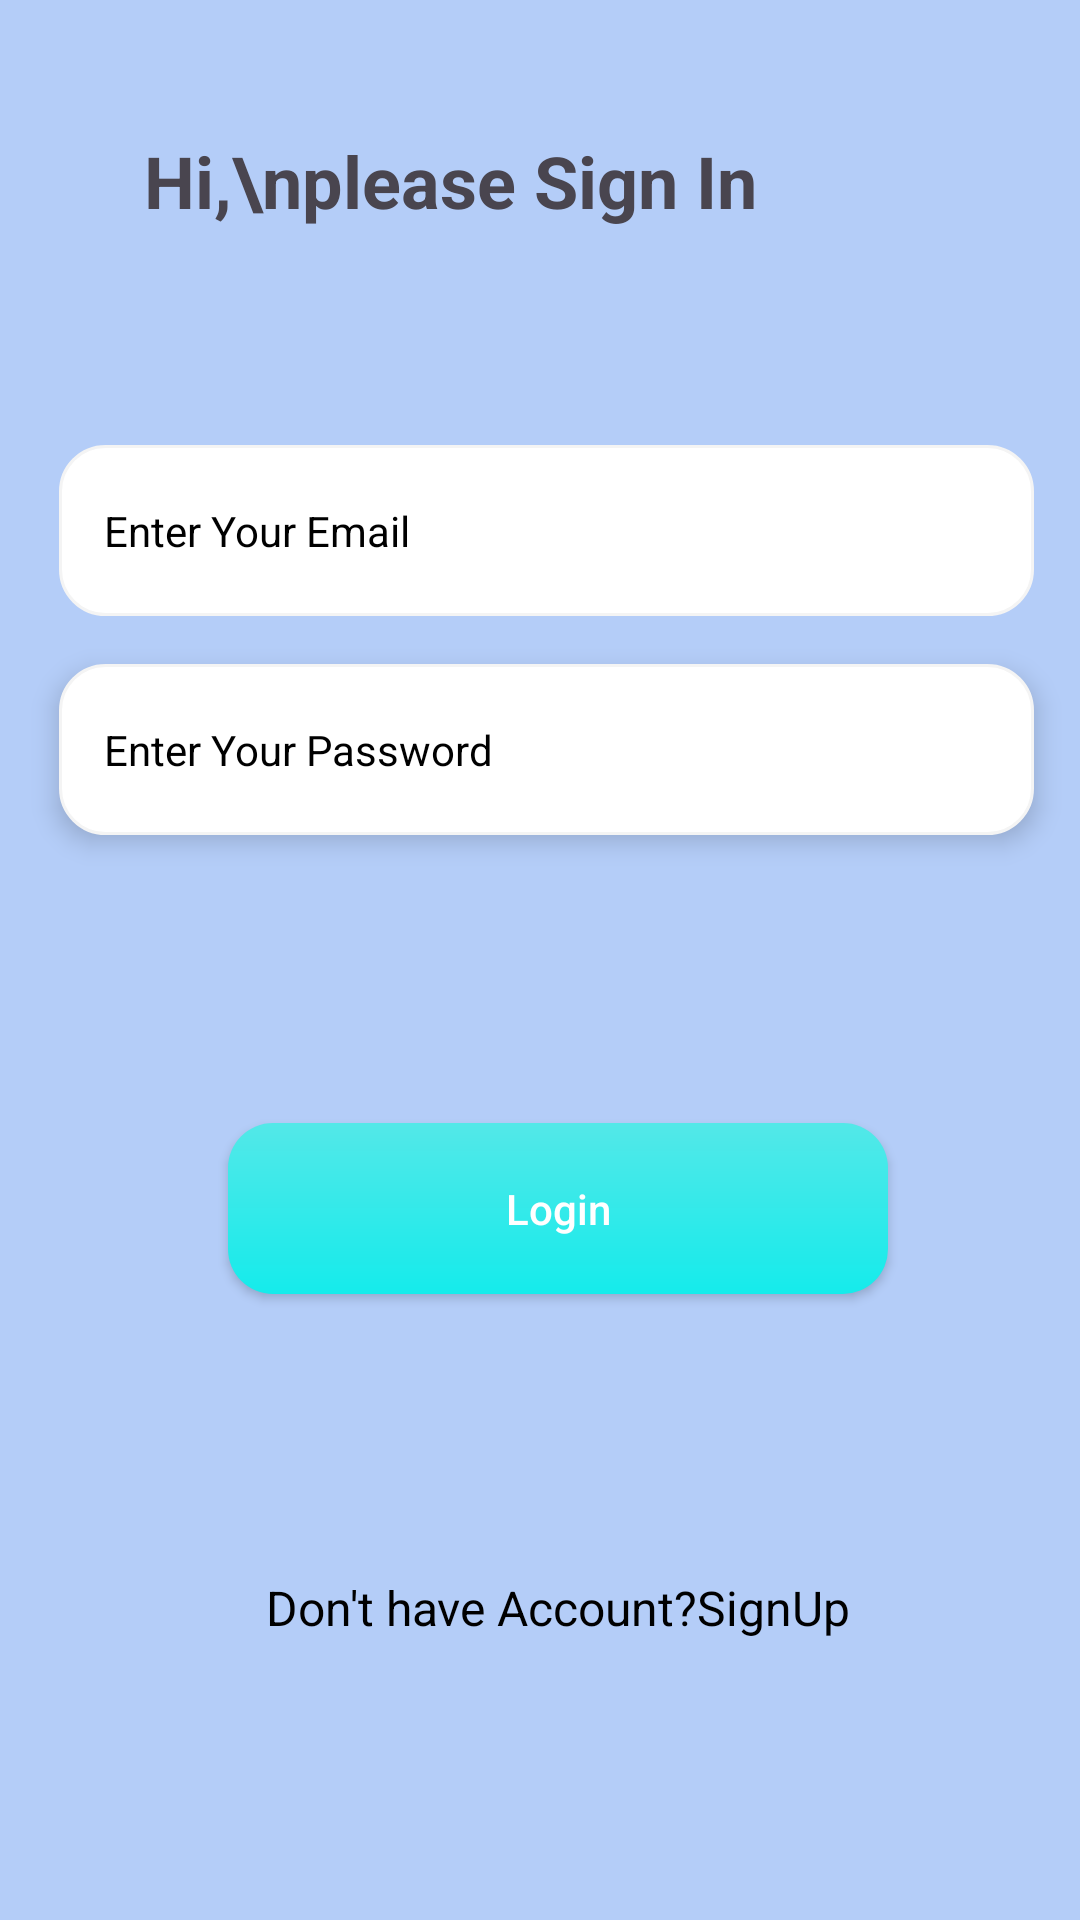

Here is an Android app screen rendered from its layout file. Give the layout XML and the strings, colors and styles it references.
<!-- AndroidManifest.xml: application theme Theme.SignInWithGoggle -->
<!-- res/layout/activity_sign_in.xml -->
<?xml version="1.0" encoding="utf-8"?>
<androidx.constraintlayout.widget.ConstraintLayout xmlns:android="http://schemas.android.com/apk/res/android"
    xmlns:app="http://schemas.android.com/apk/res-auto"
    xmlns:tools="http://schemas.android.com/tools"
    android:id="@+id/main"
    android:layout_width="match_parent"
    android:layout_height="match_parent"
    android:background="#B4CDF8"
    tools:context=".SignInActivity">
    <TextView
        android:id="@+id/textView"
        android:layout_width="wrap_content"
        android:layout_height="wrap_content"
        android:layout_marginStart="48dp"
        android:layout_marginTop="44dp"
        android:text="Hi,\nplease Sign In"
        android:textSize="24sp"
        android:textStyle="bold"
        app:layout_constraintStart_toStartOf="parent"
        app:layout_constraintTop_toTopOf="parent" />

    <EditText
        android:id="@+id/EmailLogin"
        style="@style/Widget.MaterialComponents.TextInputLayout.OutlinedBox"
        android:layout_width="325dp"
        android:layout_height="57dp"
        android:layout_marginTop="72dp"
        android:background="@drawable/edit_text_shape"
        android:drawableLeft="@drawable/mail"
        android:drawablePadding="15dp"
        android:ems="10"
        android:hint="Enter Your Email"
        android:inputType="textEmailAddress"
        android:paddingLeft="15dp"
        android:textColorHint="@color/black"
        app:layout_constraintEnd_toEndOf="parent"
        app:layout_constraintHorizontal_bias="0.558"
        app:layout_constraintStart_toStartOf="parent"
        app:layout_constraintTop_toBottomOf="@+id/textView" />


    <EditText
        android:id="@+id/PasswordLogin"
        style="@style/Widget.MaterialComponents.TextInputLayout.OutlinedBox"
        android:layout_width="325dp"
        android:layout_height="57dp"
        android:layout_marginTop="16dp"
        android:background="@drawable/edit_text_shape"
        android:drawableLeft="@drawable/lock"
        android:drawablePadding="15dp"
        android:elevation="5dp"
        android:ems="10"
        android:hint="Enter Your Password"
        android:inputType="textPassword"
        android:paddingLeft="15dp"
        android:textColorHint="@color/black"
        app:layout_constraintEnd_toEndOf="@+id/EmailLogin"
        app:layout_constraintStart_toStartOf="@+id/EmailLogin"
        app:layout_constraintTop_toBottomOf="@+id/EmailLogin" />

    <androidx.appcompat.widget.AppCompatButton
        android:id="@+id/LoginButton"
        android:layout_width="220dp"
        android:layout_height="57dp"
        android:layout_marginTop="96dp"
        android:background="@drawable/green_button"
        android:text="Login"
        android:textAllCaps="false"
        android:textColor="@color/white"
        app:layout_constraintEnd_toEndOf="@+id/PasswordLogin"
        app:layout_constraintHorizontal_bias="0.537"
        app:layout_constraintStart_toStartOf="@+id/PasswordLogin"
        app:layout_constraintTop_toBottomOf="@+id/PasswordLogin" />

    <TextView
        android:id="@+id/donthavebutton"
        android:layout_width="wrap_content"
        android:layout_height="wrap_content"
        android:text="Don't have Account?SignUp"
        android:textColor="@color/black"
        android:textSize="16sp"
        app:layout_constraintBottom_toBottomOf="parent"
        app:layout_constraintEnd_toEndOf="@+id/LoginButton"
        app:layout_constraintStart_toStartOf="@+id/LoginButton"
        app:layout_constraintTop_toBottomOf="@+id/LoginButton" />
</androidx.constraintlayout.widget.ConstraintLayout>
<!-- resources referenced by this layout -->
<resources>
  <!-- drawable edit_text_shape (drawable) -->
  <?xml version="1.0" encoding="utf-8"?>
  <shape xmlns:android="http://schemas.android.com/apk/res/android"
     android:shape="rectangle" >
  <solid android:color="@color/white"/>
      <corners android:radius="15dp"/>
      <stroke android:color="#f4f4f4" android:width="1dp"/>
  </shape>
  <!-- drawable green_button (drawable) -->
  <?xml version="1.0" encoding="utf-8"?>
  <shape xmlns:android="http://schemas.android.com/apk/res/android"
      android:shape="rectangle">
  <gradient android:angle="-45" android:startColor="#53E8E8" android:endColor="#15EBEB"/>
      <corners android:radius="15dp"/>
  </shape>
  <style name="Theme.SignInWithGoggle" parent="Base.Theme.SignInWithGoggle" />
  <style name="Base.Theme.SignInWithGoggle" parent="Theme.Material3.DayNight.NoActionBar">
          
          
      </style>
  <!-- not gathered from this repository: default colours our renderer supplied (Android Studio template values) -->
  <color name="black">#FF000000</color>
  <color name="white">#FFFFFFFF</color>
</resources>
